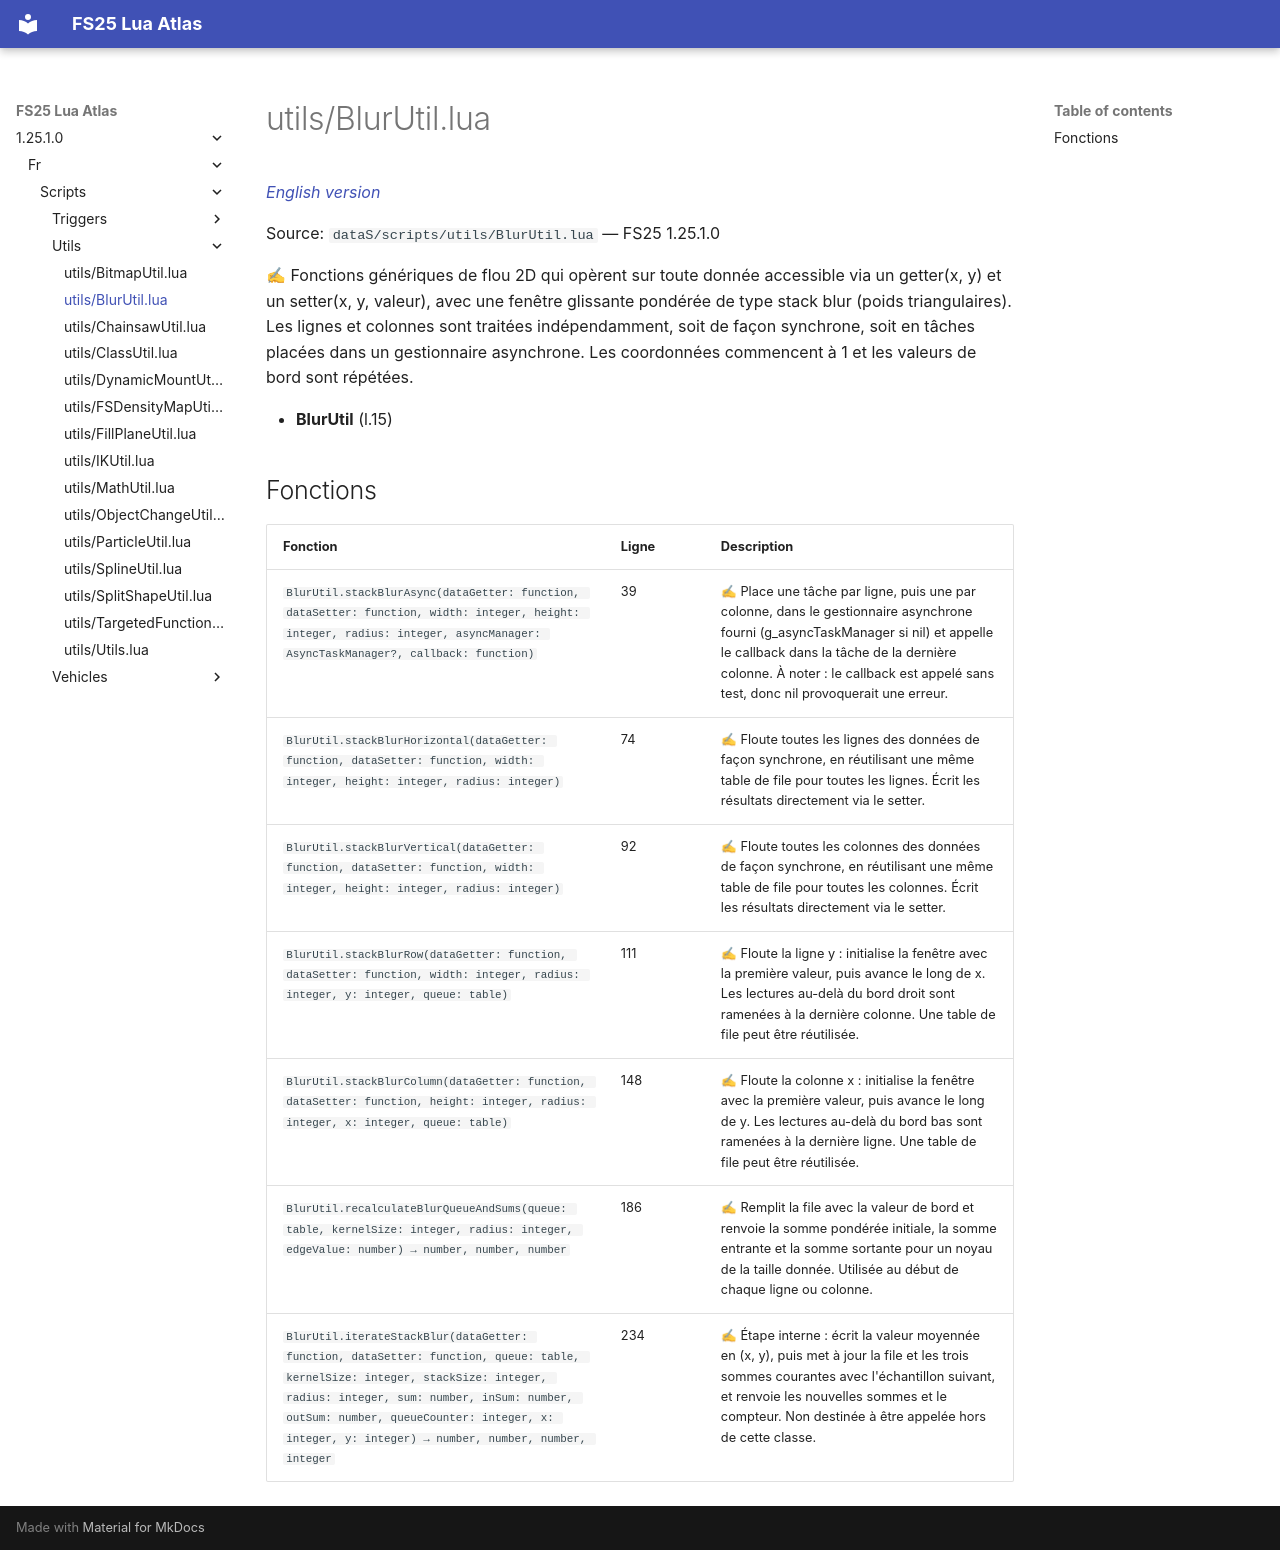

repository: Tim0219800/fs25-lua-atlas · page: 1.25.1.0/fr/scripts/utils/BlurUtil.html · generator: mkdocs

# utils/BlurUtil.lua

*[English version](../../../scripts/utils/BlurUtil.md)*

Source: `dataS/scripts/utils/BlurUtil.lua` — FS25 1.25.1.0

✍ Fonctions génériques de flou 2D qui opèrent sur toute donnée accessible via un getter(x, y) et un setter(x, y, valeur), avec une fenêtre glissante pondérée de type stack blur (poids triangulaires). Les lignes et colonnes sont traitées indépendamment, soit de façon synchrone, soit en tâches placées dans un gestionnaire asynchrone. Les coordonnées commencent à 1 et les valeurs de bord sont répétées.

- **BlurUtil** (l.15)

## Fonctions

| Fonction | Ligne | Description |
|---|---|---|
| `BlurUtil.stackBlurAsync(dataGetter: function, dataSetter: function, width: integer, height: integer, radius: integer, asyncManager: AsyncTaskManager?, callback: function)` | 39 | ✍ Place une tâche par ligne, puis une par colonne, dans le gestionnaire asynchrone fourni (g_asyncTaskManager si nil) et appelle le callback dans la tâche de la dernière colonne. À noter : le callback est appelé sans test, donc nil provoquerait une erreur. |
| `BlurUtil.stackBlurHorizontal(dataGetter: function, dataSetter: function, width: integer, height: integer, radius: integer)` | 74 | ✍ Floute toutes les lignes des données de façon synchrone, en réutilisant une même table de file pour toutes les lignes. Écrit les résultats directement via le setter. |
| `BlurUtil.stackBlurVertical(dataGetter: function, dataSetter: function, width: integer, height: integer, radius: integer)` | 92 | ✍ Floute toutes les colonnes des données de façon synchrone, en réutilisant une même table de file pour toutes les colonnes. Écrit les résultats directement via le setter. |
| `BlurUtil.stackBlurRow(dataGetter: function, dataSetter: function, width: integer, radius: integer, y: integer, queue: table)` | 111 | ✍ Floute la ligne y : initialise la fenêtre avec la première valeur, puis avance le long de x. Les lectures au-delà du bord droit sont ramenées à la dernière colonne. Une table de file peut être réutilisée. |
| `BlurUtil.stackBlurColumn(dataGetter: function, dataSetter: function, height: integer, radius: integer, x: integer, queue: table)` | 148 | ✍ Floute la colonne x : initialise la fenêtre avec la première valeur, puis avance le long de y. Les lectures au-delà du bord bas sont ramenées à la dernière ligne. Une table de file peut être réutilisée. |
| `BlurUtil.recalculateBlurQueueAndSums(queue: table, kernelSize: integer, radius: integer, edgeValue: number) → number, number, number` | 186 | ✍ Remplit la file avec la valeur de bord et renvoie la somme pondérée initiale, la somme entrante et la somme sortante pour un noyau de la taille donnée. Utilisée au début de chaque ligne ou colonne. |
| `BlurUtil.iterateStackBlur(dataGetter: function, dataSetter: function, queue: table, kernelSize: integer, stackSize: integer, radius: integer, sum: number, inSum: number, outSum: number, queueCounter: integer, x: integer, y: integer) → number, number, number, integer` | 234 | ✍ Étape interne : écrit la valeur moyennée en (x, y), puis met à jour la file et les trois sommes courantes avec l'échantillon suivant, et renvoie les nouvelles sommes et le compteur. Non destinée à être appelée hors de cette classe. |
